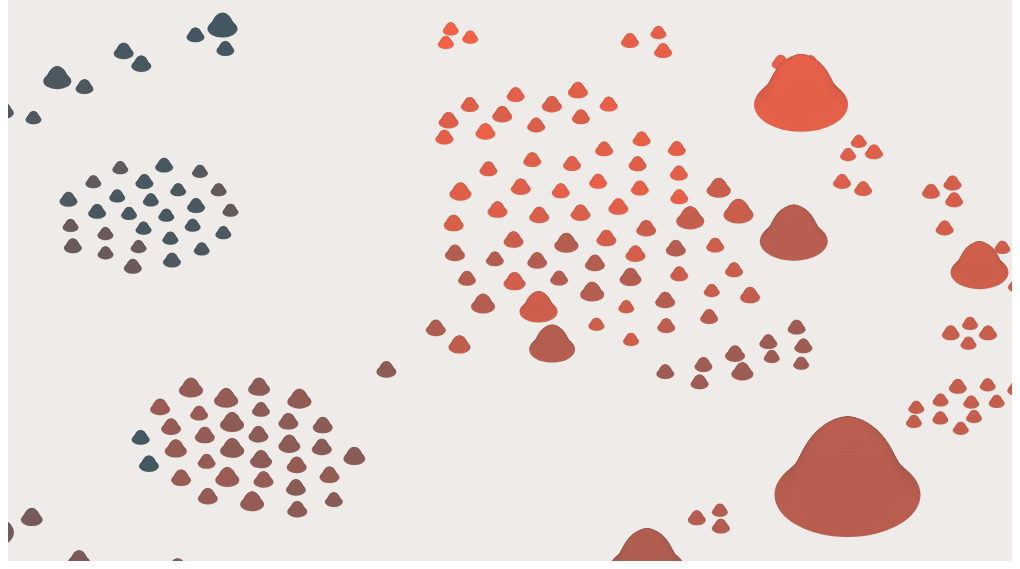
D3 v5 page, settled after 360 driven frames (6 s of simulated time); the page loaded 1 data file(s).


    let w = window.innerWidth-20
    let h = window.innerHeight-20
    let svg = d3.select('svg')
        .attr('width', w)
        .attr('height', h)
        .style('background-color','#e4e4e4')
        .style('background-color','#EFEBE9')

    d3.json("data.json").then(function(json){
      console.log(json.nodes)

      let nodes = json.nodes;

      nodes.forEach(function(n){
        // fix orientation of the viz
        // n.y*=-1;
        n.x*=-1;
        // handle collections
        if (n.attributes.collections){
          n.attributes.collections = n.attributes.collections.split(';')
          // remove last element which is always empty due to the fat that all records end with a ";"
          n.attributes.collections.pop()
        } else {
          n.attributes.collections = []
        }
      })
      // sort node so to have the upper in the background and not covering the ones in the foreground
      nodes = nodes.sort(function(a, b){return a.y - b.y})

      let collections = [
        {
          'n': 'Ultimo viene il corvo',
          'id': 'V002',
          'c': '#e9d05d'
        },
        {
          'n': 'L\'entrata in guerra',
          'id': 'V004',
          'c': '#12b259'
        },
        {
          'n': 'I racconti',
          'id': 'V006',
          'c': '#476a70'
        },
        {
          'n': 'Marcovaldo',
          'id': 'V011',
          'c': '#9f73b2'
        },
        {
          'n': 'Le cosmicomiche',
          'id': 'V013',
          'c': '#e89fc0'
        },
        {
          'n': 'Ti con zero',
          'id': 'V014',
          'c': '#581745'
        },
        {
          'n': 'La memoria del mondo',
          'id': 'V015',
          'c': '#00b1b3'
        },
        {
          'n': 'Gli amori difficili',
          'id': 'V017',
          'c': '#f0be96'
        },
        {
          'n': 'Palomar',
          'id': 'V022',
          'c': '#94d2ba'
        },
        {
          'n': 'Cosmicomiche vecchie e nuove',
          'id': 'V023',
          'c': '#f1634b'
        }
      ]

      let margin = {
        "min_x": d3.min(nodes, function(d){ return d.x }),
        "max_x": d3.max(nodes, function(d){ return d.x }),
        "min_y": d3.min(nodes, function(d){ return d.y }),
        "max_y": d3.max(nodes, function(d){ return d.y })
      }

      let colour = d3.scaleLinear()
          .domain(d3.extent(nodes, function(d){ return d.attributes.first_publication; }))
          .range(['#ff6347','#455A64'])

      let col_collections = d3.scaleOrdinal()
          .domain(collections.map(function(d){return d.id}))
          .range(collections.map(function(d){return d.c}))
          .unknown('#ffffff')

      let metaballPoints = []
      collections.map(function(d){return d.id}).forEach(function(d){
        let thisCollection = {
          'collection': d,
          'nodes': []
        }
        nodes.forEach(function(n){
          n.attributes.collections.forEach(function(c){
            if (c == d) {
              thisCollection.nodes.push(n)
            }
          })
        })
        metaballPoints.push(thisCollection)
      })

      let g = svg.append('g')
          .append('g')
          .attr('class','nodes')


      // Hills
      let node = g.selectAll('.node').data(nodes).enter()
          .append('g')
          .attr('class','node')
          .attr('transform',function(d){
            return 'scale(1,0.5773) translate('+d.x+','+d.y+')'
          })

      // calculate the size of steps for hills
      let size_ext = d3.extent(json.nodes, function(d){return d.size});
      let min_size = size_ext[0]/8;
      let step_increment = -23;

      function interpolateSpline(x) {
        let y;

        // The cubic spline interpolation has been calculated "heuristically" by using this service:
        // https://tools.timodenk.com/cubic-spline-interpolation

        // Inserted values are:
        // x, y
        // 0, 0
        // 0.2, 0.25
        // 0.5, 0.5
        // 0.8, 0.75
        // 1, 1

        if (x>=0 && x<=0.2) {
          y = (-2.0833*Math.pow(x,3)) + (1.25*Math.pow(10,-61)*Math.pow(x,2)) + (1.3333*x);
        } else if (x>0.2 && x<=0.5) {
          y = (1.3889*Math.pow(x,3)) + (-2.0833*Math.pow(x,2)) + (1.75*x) + (-2.7778*Math.pow(10,-2))
        } else if (x>0.5 && x<=0.8) {
          y = (1.3889*Math.pow(x,3)) + (-2.0833*Math.pow(x,2)) + (1.75*x) + (-2.7778*Math.pow(10,-2))
        } else if (x>0.8 && x<=1) {
          y = (-2.0833*Math.pow(x,3)) + (6.25*Math.pow(x,2)) + (-4.9167*x) + (1.75)
        } else {
          y=x
        }

        // Inserted values are:
        // x, y
        // 0, 0.1
        // 0.15, 0.30
        // 0.6, 0.6
        // 0.8, 0.75
        // 1, 1

        if (x>=0 && x<=0.15) {
          y = (-4.1854*Math.pow(x,3)) + (-1.0594*Math.pow(10,-60)*Math.pow(x,2)) + (1.4275*x) + (1*Math.pow(10,-1));
        } else if (x>0.15 && x<=0.6) {
          y = (1.8233*Math.pow(x,3)) + (-2.7039*Math.pow(x,2)) + (1.8331*x) + (7.9721*Math.pow(10,-2))
        } else if (x>0.6 && x<=0.8) {
          y = (1.9208*Math.pow(x,3)) + (-2.8793*Math.pow(x,2)) + (1.9383*x) + (5.8671*Math.pow(10,-2))
        } else if (x>0.8 && x<=1) {
          y = (-2.8842*Math.pow(x,3)) + (8.6525*Math.pow(x,2)) + (-7.2871*x) + (2.5188)
        } else {
          y=x
        }

        // Inserted values are:
        // x, y
        // 0, 0
        // 0.13, 0.2
        // 0.5, 0.5
        // 0.8, 0.75
        // 1, 1

        if (x>=0 && x<=0.13) {
          y = (-6.0237*Math.pow(x,3)) + (1*Math.pow(10,-61)*Math.pow(x,2)) + (1.6403*x) + (0);
        } else if (x>0.13 && x<=0.5) {
          y = (2.5213*Math.pow(x,3)) + (-3.3326*Math.pow(x,2)) + (2.0735*x) + (-1.8773*Math.pow(10,-2))
        } else if (x>0.5 && x<=0.8) {
          y = (7.3971*Math.pow(10,-1)*Math.pow(x,3)) + (-6.6014*Math.pow(10,-1)*Math.pow(x,2)) + (7.3729*Math.pow(10,-1)*x) + (2.0393*Math.pow(10,-1))
        } else if (x>0.8 && x<=1) {
          y = (-1.8586*Math.pow(x,3)) + (5.5759*Math.pow(x,2)) + (-4.2515*x) + (1.5343)
        } else {
          y=x
        }

        // Inserted values are:
        // x, y
        // 0, 0
        // 0.1, 0.2
        // 0.55, 0.5
        // 0.8, 0.8
        // 1, 1

        if (x>=0 && x<=0.1) {
          y = (-1.6169*Math.pow(10,1)*Math.pow(x,3)) + (-8.4013*Math.pow(10,-61)*Math.pow(x,2)) + (2.1617*x) + (0);
        } else if (x>0.1 && x<=0.55) {
          y = (5.7918*Math.pow(x,3)) + (-6.5882*Math.pow(x,2)) + (2.8205*x) + (-2.1961*Math.pow(10,-2))
        } else if (x>0.55 && x<=0.8) {
          y = (-5.9460*Math.pow(x,3)) + (1.2779*Math.pow(10,1)*Math.pow(x,2)) + (-7.8315*x) + (1.9309)
        } else if (x>0.8 && x<=1) {
          y = (2.4853*Math.pow(x,3)) + (-7.4559*Math.pow(x,2)) + (8.3565*x) + (-2.3859)
        } else {
          y=x
        }

        // Inserted values are:
        // x, y
        // 0, 0
        // 0.1, 0.2
        // 0.55, 0.6
        // 0.8, 0.8
        // 1, 1

        if (x>=0 && x<=0.1) {
          y = (-1.1208*Math.pow(10,1)*Math.pow(x,3)) + (4.9421*Math.pow(10,-61)*Math.pow(x,2)) + (2.11121*x) + (0);
        } else if (x>0.1 && x<=0.55) {
          y = (3.0916*Math.pow(x,3)) + (-4.2898*Math.pow(x,2)) + (2.5411*x) + (-1.4299*Math.pow(10,-2))
        } else if (x>0.55 && x<=0.8) {
          y = (-4.9359*Math.pow(10,-1)*Math.pow(x,3)) + (1.6259*Math.pow(x,2)) + (-7.1254*Math.pow(10,-1)*x) + (5.8219*Math.pow(10,-1))
        } else if (x>0.8 && x<=1) {
          y = (-7.3544*Math.pow(10,-1)*Math.pow(x,3)) + (2.2063*Math.pow(x,2)) + (-1.1769*x) + (7.0602*Math.pow(10,-1))
        } else {
          y=x
        }

        // Inserted values are:
        // x, y
        // 0, 0
        // 0.1, 0.2
        // 0.55, 0.65
        // 0.8, 0.8
        // 1, 1

        if (x>=0 && x<=0.1) {
          y = (-8.7269*Math.pow(x,3)) + (1.1764*Math.pow(10,-60)*Math.pow(x,2)) + (2.0873*x) + (0);
        } else if (x>0.1 && x<=0.55) {
          y = (1.7416*Math.pow(x,3)) + (-3.1405*Math.pow(x,2)) + (2.4013*x) + (-1.0468*Math.pow(10,-2))
        } else if (x>0.55 && x<=0.8) {
          y = (2.2326*Math.pow(x,3)) + (-3.9507*Math.pow(x,2)) + (2.8469*x) + (-9.2166*Math.pow(10,-2))
        } else if (x>0.8 && x<=1) {
          y = (-2.3458*Math.pow(x,3)) + (7.0374*Math.pow(x,2)) + (-5.9436*x) + (2.2520)
        } else {
          y=x
        }

        return y
      }

      let steps = node.selectAll('circle')
          .data(function(d){
            // reverse the order of collections, so to have the older ones at the bottom of the hills
            d.attributes.collections = d.attributes.collections.reverse()

            d.steps = []
            // get different radii
            for (var jj = (min_size); jj<= d.size; jj+=min_size) {
              let new_step_size = jj;
              let ratio = new_step_size / d.size;
              new_step_size = d.size * interpolateSpline(ratio);
              d.steps.push(new_step_size);
            }

            // get colors
            d.steps = d.steps.map((s,i)=>{

              // assign to each step a collection
              let pos_1 = i/d.steps.length;
              let pos_2 = pos_1 * d.attributes.collections.length;
              let collection_here = d.attributes.collections[Math.floor(pos_2)]

              return {'r': s, 'collection': collection_here, 'first_publication': d.attributes.first_publication, 'id': d.id}
            });

            // sort array so to have little circles on top, big at bottom
            d.steps = d.steps.reverse()

            return d.steps
          })
        .enter()
          .append('circle')
          .attr('stroke','#444')
          .attr('stroke-width',1.5)
          .attr('fill',function(d){
            return colour(d.first_publication)
            return col_collections(d.collection)
          })
          .style('shape-rendering','geometricprecision')
          .attr('r',function(d){ return d.r })
          .style('opacity',0)
          .transition()
          .duration(1000)
          .delay(function(d){return (d.first_publication - 1940)*100})
          .attr('transform', function(d,i){
            i = i*step_increment
            return 'translate(0,'+i+')'
          })
          .style('opacity',1)

      let label = node.selectAll('.label')
            .data(function(d){ return [d] })
          .enter()
            .append('text')
            .attr('class','label')
            .attr('fill','black')
            .attr('font-size','5rem')
            .attr('transform',function(d){
              return 'translate(0,'+(d.steps.length+2)*step_increment+') scale(1,'+1/0.5773+')'
            })
            .text(function(d){
              // return d.attributes.title;
              return d.id+'-'+d.attributes.first_publication;
              return d.id+'-'+d.attributes.collections;
              return d.attributes.title+'-'+d.attributes.first_publication;
              return d.id+'-'+d.attributes.title+'-'+d.attributes.first_publication;
            })

      //add zoom capabilities
      var zoom_handler = d3.zoom()
          .on("zoom", zoom_actions);

      zoom_handler(svg);

      svg.transition()
        .duration(0)
        .call( zoom_handler.transform, d3.zoomIdentity
          .translate(w/2,h/2*1.2)
          .scale(0.08)
        ); // updated for d3 v4

      //Zoom functions
      function zoom_actions(){
        // console.log(d3.event.transform)
        g.attr("transform", d3.event.transform)
      }

      d3.select('body').on("keyup", function(d) {
          // console.log(d3.event.key)
          if (d3.event.key == "c") {
            node.selectAll('circle')
              .transition().duration(350)
              .attr('fill',function(d){
                return col_collections(d.collection)
              })
          } else if (d3.event.key == "y") {
            node.selectAll('circle')
              .transition()
              .duration(350)
              .attr('fill',function(d){
                return colour(d.first_publication)
              })
          } else if (d3.event.key == "n") {
            node.style('display','none')
            node.filter(function(d){
                console.log(d)
                return d.attributes.nebbia
              })
              .style('display','block')
          } else if (d3.event.key == "m") {
            node.style('display','none')
            node.filter(function(d){
                console.log(d)
                return d.attributes.cancellazione
              })
              .style('display','block')
          }
          else if (d3.event.key == " ") {
           node.style('display','block')
         }
      })

    })



  
// ── metaball.js
/**
 * Based on Metaball script by Hiroyuki Sato
 * http://shspage.com/aijs/en/#metaball
 */
function dist(p1, p2) {
  return Math.sqrt(Math.pow(p1[0] - p2[0], 2) + Math.pow(p1[1] - p2[1], 2));
}

function metaballToPath(p1, p2, p3, p4, h1, h2, h3, h4, escaped, r) {
 console.log('ye')
 return [
   'M', p1,
   'C', h1, h3, p3,
   'A', r, r, 0, escaped ? 1 : 0, 0, p4,
   'C', h4, h2, p2,
 ].join(' ');
}

function metaball(radius1, radius2, center1, center2, handleSize = 2.4, v = 0.5) {
  const HALF_PI = Math.PI / 2;
  const d = dist(center1, center2);
  console.log(d)
  const maxDist = radius1 + radius2 * 2.5;
  let u1, u2;

  // No blob if a radius is 0
  // or if distance between the circles is larger than max-dist
  // or if circle2 is completely inside circle1
  if (radius1 === 0 || radius2 === 0 || d > maxDist || d <= Math.abs(radius1 - radius2)) {
    return '';
  }

  // Calculate u1 and u2 if the circles are overlapping
  if (d < radius1 + radius2) {
    u1 = Math.acos(
      (radius1 * radius1 + d * d - radius2 * radius2) / (2 * radius1 * d),
    );
    u2 = Math.acos(
      (radius2 * radius2 + d * d - radius1 * radius1) / (2 * radius2 * d),
    );
  } else { // Else set u1 and u2 to zero
    u1 = 0;
    u2 = 0;
  }

  // Calculate the max spread
  const angleBetweenCenters = angle(center2, center1);
  const maxSpread = Math.acos((radius1 - radius2) / d);
  // Angles for the points
  const angle1 = angleBetweenCenters + u1 + (maxSpread - u1) * v;
  const angle2 = angleBetweenCenters - u1 - (maxSpread - u1) * v;
  const angle3 = angleBetweenCenters + Math.PI - u2 - (Math.PI - u2 - maxSpread) * v;
  const angle4 = angleBetweenCenters - Math.PI + u2 + (Math.PI - u2 - maxSpread) * v;

  // Point locations
  const p1 = getVector(center1, angle1, radius1);
  const p2 = getVector(center1, angle2, radius1);
  const p3 = getVector(center2, angle3, radius2);
  const p4 = getVector(center2, angle4, radius2);

  // Define handle length by the distance between both ends of the curve
  const totalRadius = radius1 + radius2;
  const d2Base = Math.min(v * handleSize, dist(p1, p3) / totalRadius);
  // Take into account when circles are overlapping
  const d2 = d2Base * Math.min(1, d * 2 / (radius1 + radius2));

  // Length of the handles
  const r1 = radius1 * d2;
  const r2 = radius2 * d2;

  // Handle locations
  const h1 = getVector(p1, angle1 - HALF_PI, r1);
  const h2 = getVector(p2, angle2 + HALF_PI, r1);
  const h3 = getVector(p3, angle3 + HALF_PI, r2);
  const h4 = getVector(p4, angle4 - HALF_PI, r2);

  // Generate the connector path
  let resultingPath = metaballToPath(
    p1, p2, p3, p4,
    h1, h2, h3, h4,
    d > radius1,
    radius2,
  );
  console.log(resultingPath)
  return resultingPath
}


### data: data.json
{
 "nodes": [
  {
   "x": -5750.0,
   "y": 1379.0,
   "id": "S060",
   "attributes": {
    "txt_length": "6734",
    "title": "Le disgrazie di un paese",
    "type": "racconto",
    "first_publication": "1953"
   },
   "color": "rgb(49, 49, 255)",
   "size": 111.3
  },
  {
   "x": -2521.0,
   "y": 666.3,
   "id": "S061",
   "attributes": {
    "txt_length": "5431",
    "collections": "V006;V011;",
    "title": "Il bosco sull'autostrada",
    "type": "racconto",
    "first_publication": "1953"
   },
   "color": "rgb(49, 49, 255)",
   "size": 108.7
  },
  {
   "x": 5659.0,
   "y": -3911.0,
   "id": "S185",
   "attributes": {
    "txt_length": "41220",
    "title": "Sapore Sapere",
    "type": "racconto",
    "first_publication": "1982",
    "cancellazione": "true",
    "nebbia": "true"
   },
   "color": "rgb(255, 108, 57)",
   "size": 179.2
  },
  {
   "x": -523.1,
   "y": -3358.0,
   "id": "S043",
   "attributes": {
    "txt_length": "14101",
    "collections": "V002;",
    "title": "Desiderio in novembre",
    "type": "racconto",
    "first_publication": "1949"
   },
   "color": "rgb(187, 187, 255)",
   "size": 125.8
  },
  {
   "x": 3854.0,
   "y": -234.4,
   "id": "S187",
   "attributes": {
    "txt_length": "6400",
    "collections": "V022;",
    "title": "La pancia del geco",
    "type": "racconto",
    "first_publication": "1982"
   },
   "color": "rgb(255, 108, 57)",
   "size": 110.7
  },
  {
   "x": 8235.0,
   "y": 3379.0,
   "id": "S155",
   "attributes": {
    "txt_length": "12331",
    "title": "La pompa di benzina",
    "type": "racconto",
    "first_publication": "1974"
   },
   "color": "rgb(203,88,74)",
   "size": 122.3
  },
  {
   "x": -339.6,
   "y": 26.8,
   "id": "S101",
   "attributes": {
    "txt_length": "18975",
    "collections": "V006;V017;",
    "title": "L'avventura di un miope",
    "type": "racconto",
    "first_publication": "1958",
    "nebbia": "true"
   },
   "color": "rgb(225,148,140)",
   "size": 135.4
  },
  {
   "x": -3638.0,
   "y": -3403.0,
   "id": "V001",
   "attributes": {
    "txt_length": "249888",
    "collections": "V001;",
    "title": "Il sentiero dei nidi di ragno",
    "type": "romanzo",
    "first_publication": "1947",
    "cancellazione": "true",
    "nebbia": "true"
   },
   "color": "rgb(240,189,185)",
   "size": 589.8
  },
  "... 206 more items"
 ],
 "edges": [
  {
   "source": "S006",
   "target": "S013",
   "id": "3027",
   "attributes": {},
   "color": "rgb(241,193,189)",
   "size": 1.0
  },
  {
   "source": "S009",
   "target": "S040",
   "id": "3142",
   "attributes": {},
   "color": "rgb(239,187,183)",
   "size": 1.0
  },
  {
   "source": "S092",
   "target": "S103",
   "id": "4775",
   "attributes": {},
   "color": "rgb(225,148,140)",
   "size": 1.0
  },
  {
   "source": "S024",
   "target": "S096",
   "id": "3672",
   "attributes": {},
   "color": "rgb(49, 49, 255)",
   "size": 1.0
  },
  {
   "source": "S095",
   "target": "S140",
   "id": "4810",
   "attributes": {},
   "color": "rgb(166,93,131)",
   "size": 1.0
  },
  {
   "source": "S068",
   "target": "S097",
   "id": "4549",
   "attributes": {},
   "color": "rgb(228,157,150)",
   "size": 1.0
  },
  {
   "source": "S028",
   "target": "S030",
   "id": "3794",
   "attributes": {},
   "color": "rgb(239,186,181)",
   "size": 1.0
  },
  {
   "source": "S007",
   "target": "S094",
   "id": "3103",
   "attributes": {},
   "color": "rgb(233,170,164)",
   "size": 1.0
  },
  "... 2,914 more items"
 ]
}